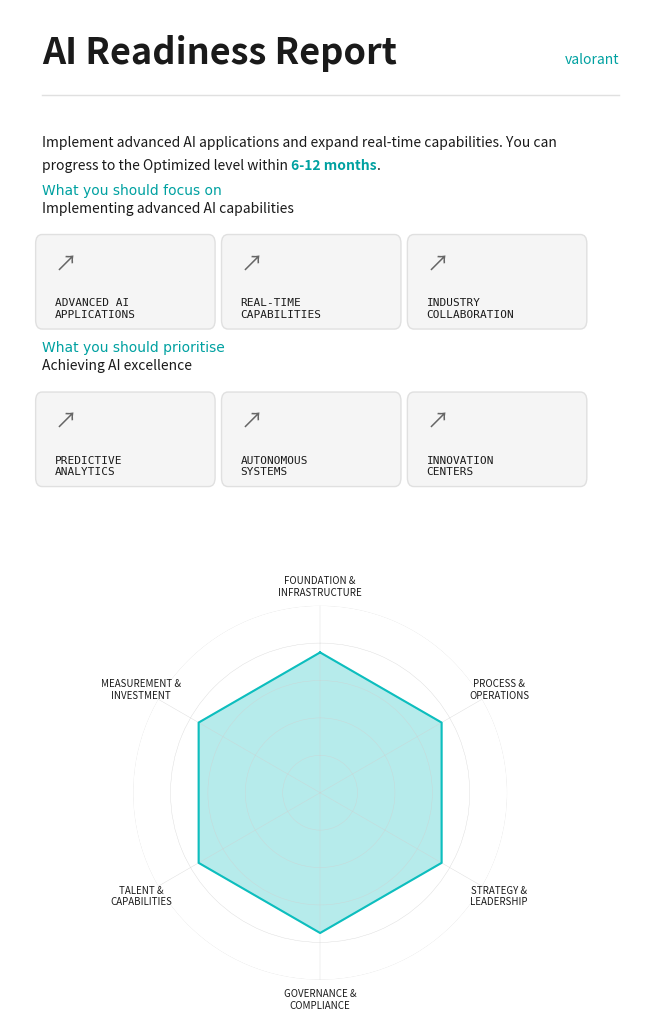

Recreate this plot in Python.
#!/usr/bin/env python3
"""
AI Readiness Assessment Report Generator
Generates a comprehensive PDF report with spider/radar chart based on assessment results.
"""

import matplotlib.pyplot as plt
import matplotlib.patches as patches
from matplotlib.patches import Rectangle, FancyBboxPatch
import numpy as np
from matplotlib.backends.backend_pdf import PdfPages
import json
from typing import Dict, List, Tuple
from matplotlib.patches import Circle
import textwrap


class AssessmentReportGenerator:
    """Generate assessment reports with spider charts"""
    
    # Define the 6 categories and their question mappings
    CATEGORIES = {
        "Foundation & Infrastructure": [1, 2, 3],
        "Process & Operations": [4, 5, 6],
        "Strategy & Leadership": [7, 8],
        "Governance & Compliance": [12],
        "Talent & Capabilities": [9, 10, 11],
        "Measurement & Investment": [13, 14, 15]
    }
    
    # Maximum points per question (based on the choices structure)
    QUESTION_MAX_POINTS = {
        1: 100, 2: 100, 3: 100,  # Foundation & Infrastructure
        4: 100, 5: 100, 6: 100,  # Process & Operations
        7: 100, 8: 100,          # Strategy & Leadership
        9: 100, 10: 100, 11: 100, # Talent & Capabilities
        12: 100,                 # Governance & Compliance
        13: 100, 14: 100, 15: 100 # Measurement & Investment
    }
    
    # Assessment levels with recommendations
    ASSESSMENT_LEVELS = {
        "LAGGING": {
            "min": 0,
            "max": 42,
            "title": "beginning of its AI journey",
            "intro_text": "Start with pilot projects that can demonstrate quick wins and build momentum.",
            "timeline": "12-18 months",
            "next_level": "Developing",
            "focus_title": "Building foundational capabilities",
            "focus_areas": [
                "CONSOLIDATING\nDATA",
                "STANDARDIZING\nPROCESSES",
                "DEVELOPING\nLEADERSHIP BUY-IN"
            ],
            "prioritise_title": "Focusing effort on strategic investment",
            "priorities": [
                "DATA QUALITY\nIMPROVEMENT",
                "STANDARDIZING\nPROCESSES",
                "BASIC AUTOMATION OF\nROUTINE TASKS"
            ]
        },
        "EMERGING": {
            "min": 43,
            "max": 61,
            "title": "establishing basic digital capabilities",
            "intro_text": "Scale your automation initiatives and implement advanced analytics.",
            "timeline": "12-24 months",
            "next_level": "Advanced",
            "focus_title": "Advancing digital transformation",
            "focus_areas": [
                "SCALING\nAUTOMATION",
                "IMPLEMENTING\nADVANCED ANALYTICS",
                "DEVELOPING AI\nBUSINESS CASES"
            ],
            "prioritise_title": "Building AI readiness",
            "priorities": [
                "WORKFORCE\nUPSKILLING",
                "GOVERNANCE\nFRAMEWORKS",
                "AI USE CASE\nIDENTIFICATION"
            ]
        },
        "SCALING": {
            "min": 62,
            "max": 80,
            "title": "well-positioned with strong digital foundations",
            "intro_text": "Implement advanced AI applications and expand real-time capabilities.",
            "timeline": "6-12 months",
            "next_level": "Optimized",
            "focus_title": "Implementing advanced AI capabilities",
            "focus_areas": [
                "ADVANCED AI\nAPPLICATIONS",
                "REAL-TIME\nCAPABILITIES",
                "INDUSTRY\nCOLLABORATION"
            ],
            "prioritise_title": "Achieving AI excellence",
            "priorities": [
                "PREDICTIVE\nANALYTICS",
                "AUTONOMOUS\nSYSTEMS",
                "INNOVATION\nCENTERS"
            ]
        },
        "ADVANCED": {
            "min": 81,
            "max": 100,
            "title": "achieved excellence",
            "intro_text": "Maintain leadership through continuous innovation and emerging technologies.",
            "timeline": "ongoing",
            "next_level": None,
            "focus_title": "Sustaining competitive advantage",
            "focus_areas": [
                "CONTINUOUS\nINNOVATION",
                "EMERGING\nTECHNOLOGIES",
                "INDUSTRY\nLEADERSHIP"
            ],
            "prioritise_title": "Pioneering next-generation capabilities",
            "priorities": [
                "QUANTUM\nCOMPUTING",
                "ADVANCED\nAUTONOMY",
                "IP DEVELOPMENT"
            ]
        }
    }
    
    def __init__(self):
        """Initialize the report generator"""
        pass
    
    def calculate_category_scores(self, answers: Dict[int, int]) -> Dict[str, float]:
        """
        Calculate percentage score for each category based on answers.
        
        Args:
            answers: Dict mapping question number (1-15) to points earned
            
        Returns:
            Dict mapping category name to percentage score (0-100)
        """
        category_scores = {}
        
        for category, questions in self.CATEGORIES.items():
            total_points = 0
            max_points = 0
            
            for q_num in questions:
                total_points += answers.get(q_num, 0)
                max_points += self.QUESTION_MAX_POINTS[q_num]
            
            # Calculate percentage
            percentage = (total_points / max_points * 100) if max_points > 0 else 0
            category_scores[category] = percentage
        
        return category_scores
    
    def get_assessment_level(self, overall_score: float) -> Dict:
        """Get the assessment level based on overall score"""
        for level_name, level_data in self.ASSESSMENT_LEVELS.items():
            if level_data["min"] <= overall_score <= level_data["max"]:
                return {**level_data, "name": level_name}
        return {**self.ASSESSMENT_LEVELS["LAGGING"], "name": "LAGGING"}
    
    def create_comprehensive_report(self, category_scores: Dict[str, float], 
                                   filename: str = "assessment_report.pdf") -> None:
        """
        Create a comprehensive multi-page PDF report.
        
        Args:
            category_scores: Dict mapping category names to percentage scores (0-100)
            filename: Output PDF filename
        """
        overall_score = np.mean(list(category_scores.values()))
        level = self.get_assessment_level(overall_score)
        
        with PdfPages(filename) as pdf:
            # Page 1: Main report with recommendations and chart
            self._create_main_page(category_scores, overall_score, level, pdf)
            
        print(f"✓ Comprehensive report generated: {filename}")
        print(f"✓ Overall Score: {int(overall_score)}/100")
        print(f"✓ Assessment Level: {level['name']}")
    
    def _create_main_page(self, category_scores: Dict[str, float], 
                         overall_score: float, level: Dict, pdf: PdfPages) -> None:
        """Create the main report page"""
        # Use A4 size: 8.27 x 11.69 inches
        fig = plt.figure(figsize=(8.27, 11.69), facecolor='white')
        
        # Create layout
        ax = fig.add_subplot(111)
        ax.axis('off')
        ax.set_xlim(0, 1)
        ax.set_ylim(0, 1)
        
        y_pos = 0.94
        
        # Header
        ax.text(0.05, y_pos, 'AI Readiness Report', 
               fontsize=26, fontweight='600', color='#1a1a1a')
        
        # Valorant logo placeholder (text)
        ax.text(0.95, y_pos, 'valorant', 
               fontsize=10, color='#00A1A1', ha='right',
               style='italic', fontweight='500')
        
        # Separator line
        y_pos -= 0.035
        ax.plot([0.05, 0.95], [y_pos, y_pos], color='#e0e0e0', linewidth=1)
        
        y_pos -= 0.045
        
        # Intro text
        intro_text = level['intro_text']
        if level['next_level']:
            full_text = f"{intro_text} You can progress to the {level['next_level']} level within {level['timeline']}."
        else:
            full_text = f"{intro_text}"
        
        # Use textwrap for proper line wrapping (adjusted for A4 width with margins)
        wrapped_lines = textwrap.fill(full_text, width=85).split('\n')
        
        for line in wrapped_lines:
            # Render text with highlighting for key phrases
            if 'quick wins and build momentum' in line:
                # Render in parts to highlight the phrase
                before = line.split('quick wins and build momentum')[0]
                after = line.split('quick wins and build momentum')[1] if len(line.split('quick wins and build momentum')) > 1 else ''
                
                # Render before text
                t1 = ax.text(0.05, y_pos, before, fontsize=10, color='#1a1a1a', 
                            transform=ax.transAxes, va='top')
                # Get width of before text
                fig.canvas.draw()
                bbox1 = t1.get_window_extent(renderer=fig.canvas.get_renderer())
                bbox1_data = bbox1.transformed(ax.transAxes.inverted())
                
                # Render highlighted text
                t2 = ax.text(bbox1_data.x1, y_pos, 'quick wins and build momentum', 
                            fontsize=10, color='#00A1A1', fontweight='600',
                            transform=ax.transAxes, va='top')
                
                # Get width of highlighted text
                bbox2 = t2.get_window_extent(renderer=fig.canvas.get_renderer())
                bbox2_data = bbox2.transformed(ax.transAxes.inverted())
                
                # Render after text
                ax.text(bbox2_data.x1, y_pos, after, fontsize=10, color='#1a1a1a',
                       transform=ax.transAxes, va='top')
                       
            elif level['timeline'] in line and level['next_level']:
                # Render timeline with highlighting
                before = line.split(level['timeline'])[0]
                after = line.split(level['timeline'])[1] if len(line.split(level['timeline'])) > 1 else ''
                
                t1 = ax.text(0.05, y_pos, before, fontsize=10, color='#1a1a1a',
                            transform=ax.transAxes, va='top')
                fig.canvas.draw()
                bbox1 = t1.get_window_extent(renderer=fig.canvas.get_renderer())
                bbox1_data = bbox1.transformed(ax.transAxes.inverted())
                
                t2 = ax.text(bbox1_data.x1, y_pos, level['timeline'], 
                            fontsize=10, color='#00A1A1', fontweight='600',
                            transform=ax.transAxes, va='top')
                
                bbox2 = t2.get_window_extent(renderer=fig.canvas.get_renderer())
                bbox2_data = bbox2.transformed(ax.transAxes.inverted())
                
                ax.text(bbox2_data.x1, y_pos, after, fontsize=10, color='#1a1a1a',
                       transform=ax.transAxes, va='top')
            else:
                ax.text(0.05, y_pos, line, fontsize=10, color='#1a1a1a',
                       transform=ax.transAxes, va='top')
            
            y_pos -= 0.025
        
        y_pos -= 0.015
        
        # "What you should focus on" section
        ax.text(
            0.05,
            y_pos,
            'What you should focus on',
            fontsize=10,
            color='#00A1A1',
            fontfamily='Geist',
            fontweight='400',
            linespacing=1.4,
            fontstyle='normal',
        )
        y_pos -= 0.02
        ax.text(0.05, y_pos, level['focus_title'], 
               fontsize=10, color='#1a1a1a', fontweight='400')
        y_pos -= 0.035
        
        # Focus areas boxes (adjusted to fit within page)
        box_width = 0.26
        box_height = 0.085
        box_spacing = 0.03
        x_start = 0.05
        
        for i, focus in enumerate(level['focus_areas']):
            x = x_start + i * (box_width + box_spacing)
            
            # Draw box
            rect = FancyBboxPatch((x, y_pos - box_height), box_width, box_height,
                                 boxstyle="round,pad=0.01", 
                                 facecolor='#f5f5f5', edgecolor='#e0e0e0',
                                 linewidth=1)
            ax.add_patch(rect)
            
            # Add icon placeholder (arrow-like symbol)
            ax.text(x + 0.02, y_pos - 0.03, '↗', 
                   fontsize=16, color='#666666')
            
            # Add text
            ax.text(x + 0.02, y_pos - 0.06, focus, 
                   fontsize=8, color='#1a1a1a', fontfamily='monospace',
                   verticalalignment='top')
        
        y_pos -= box_height + 0.035
        
        # "What you should prioritise" section
        ax.text(
            0.05,
            y_pos,
            'What you should prioritise',
            fontsize=10,
            color='#00A1A1',
            fontfamily='Geist',
            fontweight='400',
            fontstyle='normal',
            linespacing=1.4,
        )
        y_pos -= 0.02
        ax.text(0.05, y_pos, level['prioritise_title'], 
               fontsize=10, color='#1a1a1a', fontweight='400')
        y_pos -= 0.035
        
        # Priority boxes
        for i, priority in enumerate(level['priorities']):
            x = x_start + i * (box_width + box_spacing)
            
            # Draw box
            rect = FancyBboxPatch((x, y_pos - box_height), box_width, box_height,
                                 boxstyle="round,pad=0.01", 
                                 facecolor='#f5f5f5', edgecolor='#e0e0e0',
                                 linewidth=1)
            ax.add_patch(rect)
            
            # Add icon placeholder
            ax.text(x + 0.02, y_pos - 0.03, '↗', 
                   fontsize=16, color='#666666')
            
            # Add text
            ax.text(x + 0.02, y_pos - 0.06, priority, 
                   fontsize=8, color='#1a1a1a', fontfamily='monospace',
                   verticalalignment='top')
        
        y_pos -= box_height + 0.035
        
        # Add spider chart (adjusted position and size to fit on page)
        # rect = [left, bottom, width, height] in figure coordinates (0-1)
        self._add_spider_chart_to_axes(category_scores, fig, 
                                       rect=[0.12, 0.05, 0.76, 0.32])
        
        pdf.savefig(fig, bbox_inches='tight', dpi=300)
        plt.close()
    
    def _add_spider_chart_to_axes(self, category_scores: Dict[str, float], 
                                  fig, rect: List[float]) -> None:
        """Add spider chart to the figure"""
        ax = fig.add_axes(rect, projection='polar', facecolor='none')
        
        # Get categories in the correct order
        categories = [
            "Foundation & Infrastructure",
            "Process & Operations",
            "Strategy & Leadership",
            "Governance & Compliance",
            "Talent & Capabilities",
            "Measurement & Investment"
        ]
        
        # Get scores in the same order
        scores = [category_scores.get(cat, 0) for cat in categories]
        
        # Number of variables
        N = len(categories)
        
        # Compute angle for each axis
        angles = np.linspace(0, 2 * np.pi, N, endpoint=False).tolist()
        
        # Complete the circle
        scores += scores[:1]
        angles += angles[:1]
        
        # Set up the polar plot
        ax.set_theta_offset(np.pi / 2)
        ax.set_theta_direction(-1)
        
        # Draw the gridlines
        ax.set_ylim(0, 100)
        ax.set_yticks([20, 40, 60, 80, 100])
        ax.set_yticklabels([])  # Hide the radial labels
        
        # Draw axis lines
        ax.set_xticks(angles[:-1])
        
        # Format category labels
        short_labels = [
            "FOUNDATION &\nINFRASTRUCTURE",
            "PROCESS &\nOPERATIONS",
            "STRATEGY &\nLEADERSHIP",
            "GOVERNANCE &\nCOMPLIANCE",
            "TALENT &\nCAPABILITIES",
            "MEASUREMENT &\nINVESTMENT"
        ]
        
        ax.set_xticklabels(short_labels, fontsize=7, color='#1a1a1a')
        ax.spines['polar'].set_visible(False)
        
        # Plot the data with specified colors
        # fill: rgba(13, 190, 190, 0.30) = #0DBEBE with 30% opacity
        ax.fill(angles, scores, color='#0DBEBE', alpha=0.30)
        # stroke: #0DBEBE with stroke-width (adjusted for visibility in PDF)
        ax.plot(angles, scores, color='#0DBEBE', linewidth=1.5)
        
        # Draw grid after fill so it's visible through the transparent area
        ax.grid(True, color='#d0d0d0', linestyle='-', linewidth=0.3, alpha=0.8)
        # ax.scatter(angles[:-1], scores[:-1], color='#008585', s=50, zorder=5)
    
    def create_spider_chart(self, category_scores: Dict[str, float], 
                           filename: str = "assessment_report.pdf",
                           title: str = "AI Readiness Assessment") -> None:
        """
        Create a simple spider/radar chart PDF (for backward compatibility).
        
        Args:
            category_scores: Dict mapping category names to percentage scores (0-100)
            filename: Output PDF filename
            title: Chart title
        """
        fig = plt.figure(figsize=(10, 10), facecolor='white')
        ax = fig.add_subplot(111, projection='polar', facecolor='none')
        
        categories = [
            "Foundation & Infrastructure",
            "Process & Operations",
            "Strategy & Leadership",
            "Governance & Compliance",
            "Talent & Capabilities",
            "Measurement & Investment"
        ]
        
        scores = [category_scores.get(cat, 0) for cat in categories]
        N = len(categories)
        angles = np.linspace(0, 2 * np.pi, N, endpoint=False).tolist()
        
        scores += scores[:1]
        angles += angles[:1]
        
        ax.set_theta_offset(np.pi / 2)
        ax.set_theta_direction(-1)
        ax.set_ylim(0, 100)
        ax.set_yticks([20, 40, 60, 80, 100])
        ax.set_yticklabels([])  # Hide the radial labels
        
        ax.set_xticks(angles[:-1])
        category_labels = []
        for cat in categories:
            if len(cat) > 20:
                words = cat.split(' ')
                mid = len(words) // 2
                label = ' '.join(words[:mid]) + '\n' + ' '.join(words[mid:])
            else:
                label = cat
            category_labels.append(label)
        
        ax.set_xticklabels(category_labels, fontsize=11, fontweight='500', color='#1a1a1a')
        ax.spines['polar'].set_visible(False)
        
        # Use specified colors
        ax.fill(angles, scores, color='#0DBEBE', alpha=0.30)
        ax.plot(angles, scores, color='#0DBEBE', linewidth=0.5, linestyle='solid')
        
        # Draw grid after fill so it's visible through the transparent area
        ax.grid(True, color='#d0d0d0', linestyle='-', linewidth=0.3, alpha=0.8)
        # ax.scatter(angles[:-1], scores[:-1], color='#008585', s=80, zorder=5)
        
        # Remove individual score labels for cleaner look
        # for angle, score in zip(angles[:-1], scores[:-1]):
        #     label_distance = score + 8
        #     x = angle
        #     y = label_distance
        #     ax.plot(x, y, 'o', color='white', markersize=12, zorder=4)
        #     ax.text(x, y, f'{int(score)}%', 
        #            ha='center', va='center',
        #            fontsize=9, fontweight='bold', 
        #            color='#0DBEBE', zorder=6)
        
        plt.title(title, size=18, fontweight='600', color='#1a1a1a', 
                 pad=30, loc='center')
        
        overall_score = np.mean(scores[:-1])
        ax.text(0, 0, f'{int(overall_score)}', 
               ha='center', va='center',
               fontsize=48, fontweight='700', 
               color='#0DBEBE', zorder=10)
        ax.text(0, -12, 'Overall Score', 
               ha='center', va='center',
               fontsize=11, fontweight='400', 
               color='#666666', zorder=10)
        
        plt.tight_layout()
        
        with PdfPages(filename) as pdf:
            pdf.savefig(fig, bbox_inches='tight', dpi=300)
            d = pdf.infodict()
            d['Title'] = 'AI Readiness Assessment Report'
            d['Author'] = 'Valorant'
            d['Subject'] = 'Assessment Results'
            d['Keywords'] = 'AI, Readiness, Assessment, Procurement, Supply Chain'
        
        plt.close()
        print(f"✓ Report generated successfully: {filename}")
        print(f"✓ Overall Score: {int(overall_score)}/100")


def create_sample_report():
    """Create a sample comprehensive report with test data"""
    
    sample_answers = {
        1: 75, 2: 75, 3: 75, 4: 75, 5: 75, 6: 75, 7: 75,
        8: 75, 9: 75, 10: 75, 11: 75, 12: 75, 13: 75, 14: 75, 15: 75
    }
    
    generator = AssessmentReportGenerator()
    category_scores = generator.calculate_category_scores(sample_answers)
    
    print("\n=== Category Scores ===")
    for category, score in category_scores.items():
        print(f"{category}: {score:.1f}%")
    
    generator.create_comprehensive_report(
        category_scores,
        filename="ai_readiness_report.pdf"
    )
    
    return category_scores


def load_answers_from_json(json_file: str) -> Dict[int, int]:
    """Load answers from a JSON file"""
    with open(json_file, 'r') as f:
        data = json.load(f)
    return {int(k): int(v) for k, v in data.items()}


def main():
    """Main function to generate reports"""
    import sys
    
    if len(sys.argv) > 1:
        json_file = sys.argv[1]
        output_file = sys.argv[2] if len(sys.argv) > 2 else "ai_readiness_report.pdf"
        
        print(f"Loading answers from {json_file}...")
        answers = load_answers_from_json(json_file)
        
        generator = AssessmentReportGenerator()
        category_scores = generator.calculate_category_scores(answers)
        
        print("\n=== Category Scores ===")
        for category, score in category_scores.items():
            print(f"{category}: {score:.1f}%")
        
        generator.create_comprehensive_report(
            category_scores,
            filename=output_file
        )
    else:
        print("No JSON file provided. Generating sample report...")
        print("Usage: python generate_assessment_report.py [answers.json] [output.pdf]")
        print("\nGenerating sample report with test data...\n")
        create_sample_report()


if __name__ == "__main__":
    main()
